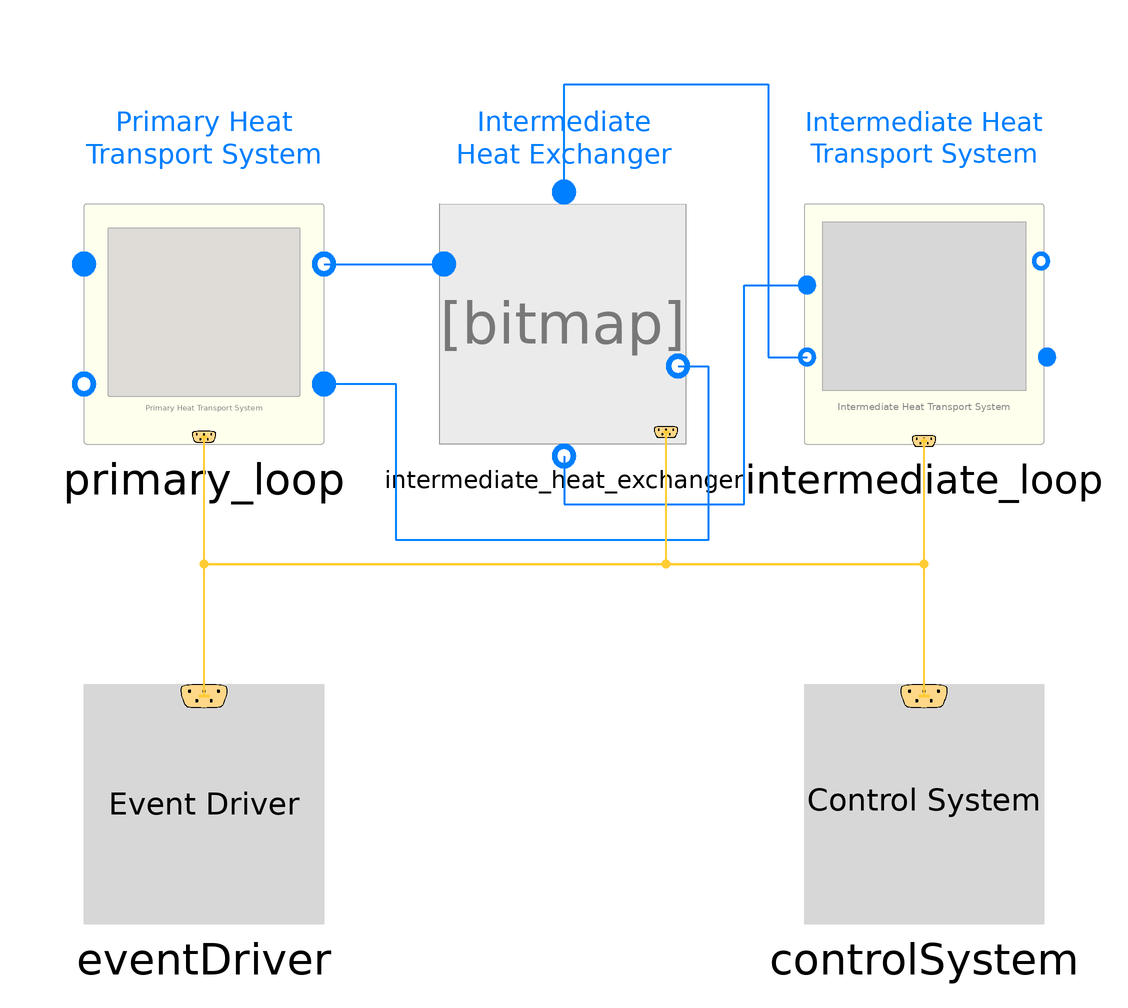

This picture is the connection diagram that the Modelica source below describes through its graphical annotations.

partial model Rx2IHTS "Architecture from PHTS to IHTS."
    replaceable Interfaces.RxPrimaryHeatTransportSystem primary_loop
      annotation (Placement(transformation(extent={{-80,-20},{-40,20}})));
    replaceable Interfaces.IntermediateHeatExchanger
      intermediate_heat_exchanger
      annotation (Placement(transformation(extent={{-20,-20},{20,20}})));
    replaceable Interfaces.IntermediateHeatTransportSystem intermediate_loop
      annotation (Placement(transformation(extent={{40,-20},{80,20}})));
    replaceable Interfaces.EventDriver eventDriver
      annotation (Placement(transformation(extent={{-80,-100},{-40,-60}})));
    replaceable Interfaces.ControlSystem controlSystem
      annotation (Placement(transformation(extent={{40,-100},{80,-60}})));
  equation

    connect(intermediate_heat_exchanger.tubeOutlet, intermediate_loop.fromIHX)
      annotation (Line(
        points={{0,-22},{0,-30},{30,-30},{30,6.5},{40.5,6.5}},
        color={0,127,255},
        smooth=Smooth.None,
        thickness=0.5));
    connect(intermediate_heat_exchanger.tubeInlet, intermediate_loop.toIHX)
      annotation (Line(
        points={{0,22},{0,40},{34,40},{34,-5.5},{40.5,-5.5}},
        color={0,127,255},
        smooth=Smooth.None,
        thickness=0.5));
    connect(primary_loop.toIHX, intermediate_heat_exchanger.shellInlet)
      annotation (Line(
        points={{-40,10},{-20,10}},
        color={0,127,255},
        smooth=Smooth.None,
        thickness=0.5));
    connect(intermediate_heat_exchanger.shellOutlet, primary_loop.fromIHX)
      annotation (Line(
        points={{19,-7},{24,-7},{24,-36},{-28,-36},{-28,-10},{-40,-10}},
        color={0,127,255},
        smooth=Smooth.None,
        thickness=0.5));
    connect(eventDriver.controlBus, primary_loop.controlBus) annotation (Line(
        points={{-60,-62},{-60,-18.8}},
        color={255,204,51},
        thickness=0.5,
        smooth=Smooth.None));
    connect(controlSystem.controlBus, primary_loop.controlBus) annotation (Line(
        points={{60,-62},{60,-40},{-60,-40},{-60,-18.8}},
        color={255,204,51},
        thickness=0.5,
        smooth=Smooth.None));
    connect(eventDriver.controlBus, intermediate_heat_exchanger.controlBus)
      annotation (Line(
        points={{-60,-62},{-60,-40},{17,-40},{17,-18}},
        color={255,204,51},
        thickness=0.5,
        smooth=Smooth.None));
    connect(eventDriver.controlBus, intermediate_loop.controlBus) annotation (
        Line(
        points={{-60,-62},{-60,-40},{60,-40},{60,-19}},
        color={255,204,51},
        thickness=0.5,
        smooth=Smooth.None));
    connect(controlSystem.controlBus, intermediate_heat_exchanger.controlBus)
      annotation (Line(
        points={{60,-62},{60,-40},{17,-40},{17,-18}},
        color={255,204,51},
        thickness=0.5,
        smooth=Smooth.None));
    connect(controlSystem.controlBus, intermediate_loop.controlBus) annotation
      (Line(
        points={{60,-62},{60,-19}},
        color={255,204,51},
        thickness=0.5,
        smooth=Smooth.None));
    annotation (Diagram(coordinateSystem(extent={{-200,-100},{200,100}},
            preserveAspectRatio=false), graphics={Text(
              extent={{-80,40},{-40,22}},
              lineColor={0,127,255},
              lineThickness=0.5,
              textString="Primary Heat
Transport System"),Text(
              extent={{40,40},{80,22}},
              lineColor={0,127,255},
              lineThickness=0.5,
              textString="Intermediate Heat
Transport System"),Text(
              extent={{-18,38},{18,24}},
              lineColor={0,127,255},
              lineThickness=0.5,
              textString="Intermediate
Heat Exchanger")}), Icon(coordinateSystem(extent={{-200,-100},{200,100}})));
  end Rx2IHTS;